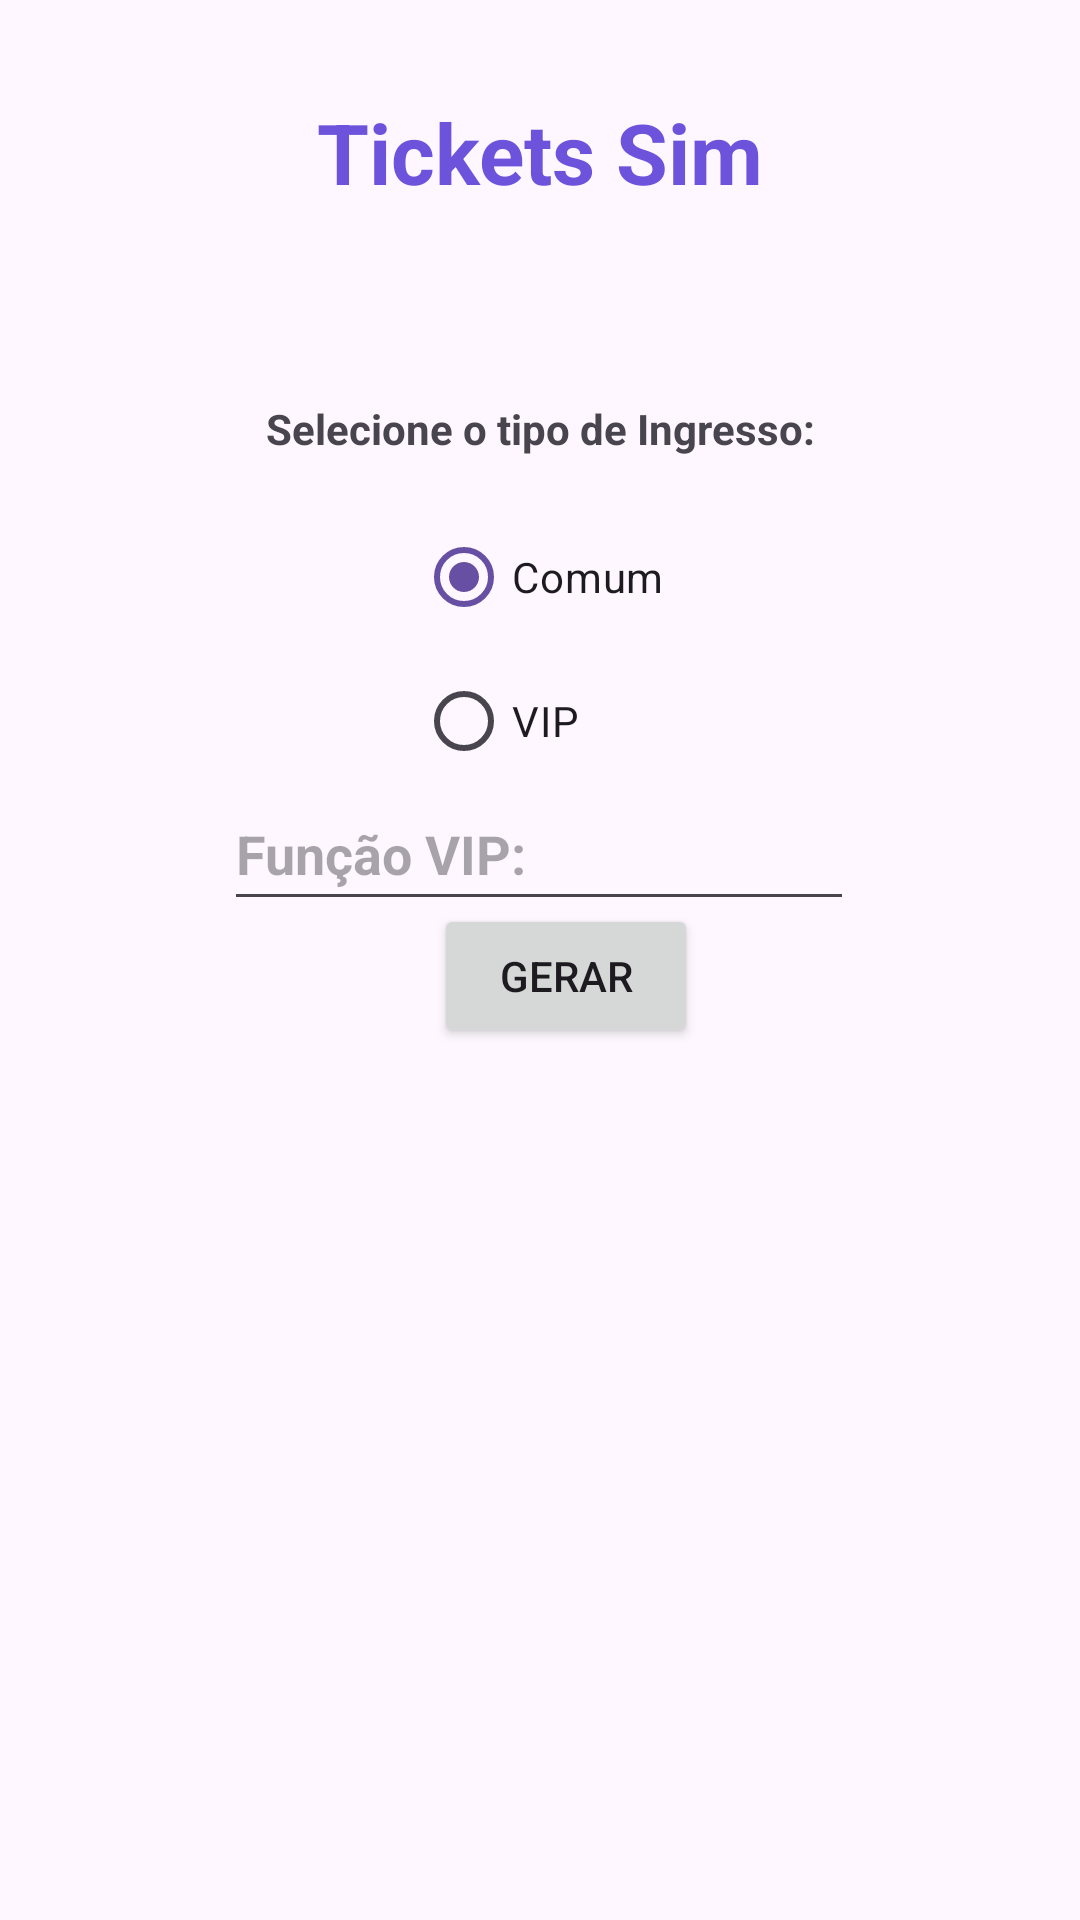

Here is an Android app screen rendered from its layout file. Give the layout XML and the strings, colors and styles it references.
<!-- AndroidManifest.xml: application theme Theme.TicketsShow -->
<!-- res/layout/activity_main.xml -->
<?xml version="1.0" encoding="utf-8"?>
<androidx.constraintlayout.widget.ConstraintLayout xmlns:android="http://schemas.android.com/apk/res/android"
    xmlns:app="http://schemas.android.com/apk/res-auto"
    xmlns:tools="http://schemas.android.com/tools"
    android:id="@+id/main"
    android:layout_width="match_parent"
    android:layout_height="match_parent"
    tools:context=".MainActivity">

    <TextView
        android:id="@+id/textView"
        android:layout_width="wrap_content"
        android:layout_height="wrap_content"
        android:text="@string/app_title"
        android:textColor="#6D53DC"
        android:textSize="28sp"
        android:textStyle="bold"
        app:layout_constraintBottom_toBottomOf="parent"
        app:layout_constraintEnd_toEndOf="parent"
        app:layout_constraintStart_toStartOf="parent"
        app:layout_constraintTop_toTopOf="parent"
        app:layout_constraintVertical_bias="0.053" />

    <Button
        android:id="@+id/btnCalc"
        android:layout_width="wrap_content"
        android:layout_height="wrap_content"
        android:text="@string/btnCalc"
        app:layout_constraintBottom_toBottomOf="parent"
        app:layout_constraintEnd_toEndOf="parent"
        app:layout_constraintHorizontal_bias="0.532"
        app:layout_constraintStart_toStartOf="parent"
        app:layout_constraintTop_toTopOf="parent"
        app:layout_constraintVertical_bias="0.509" />

    <RadioGroup
        android:id="@+id/radioGroup2"
        android:layout_width="wrap_content"
        android:layout_height="wrap_content"
        android:layout_marginTop="16dp"
        app:layout_constraintEnd_toEndOf="parent"
        app:layout_constraintStart_toStartOf="parent"
        app:layout_constraintTop_toBottomOf="@+id/textView3">

        <RadioButton
            android:id="@+id/rbComum"
            android:layout_width="match_parent"
            android:layout_height="wrap_content"
            android:checked="true"
            android:text="@string/rbCommon" />

        <RadioButton
            android:id="@+id/rbVIP"
            android:layout_width="match_parent"
            android:layout_height="wrap_content"
            android:text="@string/rbVIP" />
    </RadioGroup>

    <EditText
        android:id="@+id/inFuncao"
        android:layout_width="wrap_content"
        android:layout_height="48dp"
        android:ems="10"
        android:hint="@string/funcVIP"
        android:inputType="text"
        android:textAlignment="viewStart"
        android:textColor="#070707"
        android:textStyle="bold"
        app:layout_constraintBottom_toTopOf="@+id/btnCalc"
        app:layout_constraintEnd_toEndOf="parent"
        app:layout_constraintHorizontal_bias="0.497"
        app:layout_constraintStart_toStartOf="parent"
        app:layout_constraintTop_toBottomOf="@+id/radioGroup2" />

    <TextView
        android:id="@+id/textView3"
        android:layout_width="wrap_content"
        android:layout_height="wrap_content"
        android:layout_marginTop="64dp"
        android:text="@string/tvTipo"
        android:textStyle="bold"
        app:layout_constraintEnd_toEndOf="parent"
        app:layout_constraintStart_toStartOf="parent"
        app:layout_constraintTop_toBottomOf="@+id/textView" />

</androidx.constraintlayout.widget.ConstraintLayout>
<!-- resources referenced by this layout -->
<resources>
  <string name="app_title">Tickets Sim</string>
  <string name="btnCalc">Gerar</string>
  <string name="funcVIP">Função VIP:</string>
  <string name="rbCommon">Comum</string>
  <string name="rbVIP">VIP</string>
  <string name="tvTipo">Selecione o tipo de Ingresso:</string>
  <style name="Theme.TicketsShow" parent="Base.Theme.TicketsShow" />
  <style name="Base.Theme.TicketsShow" parent="Theme.Material3.DayNight.NoActionBar">
          
          
      </style>
</resources>
